Run: headless pygame with SDL's dummy video driver; simulated clock (each Clock.tick advances the game by its frame time, no real sleeping); random seed 0; keys injected as events and as key.get_pressed() state; mouse plan: one left click at the window centre at the start of phase 2, then a move to the lower-right quarter at the start of phase 3.
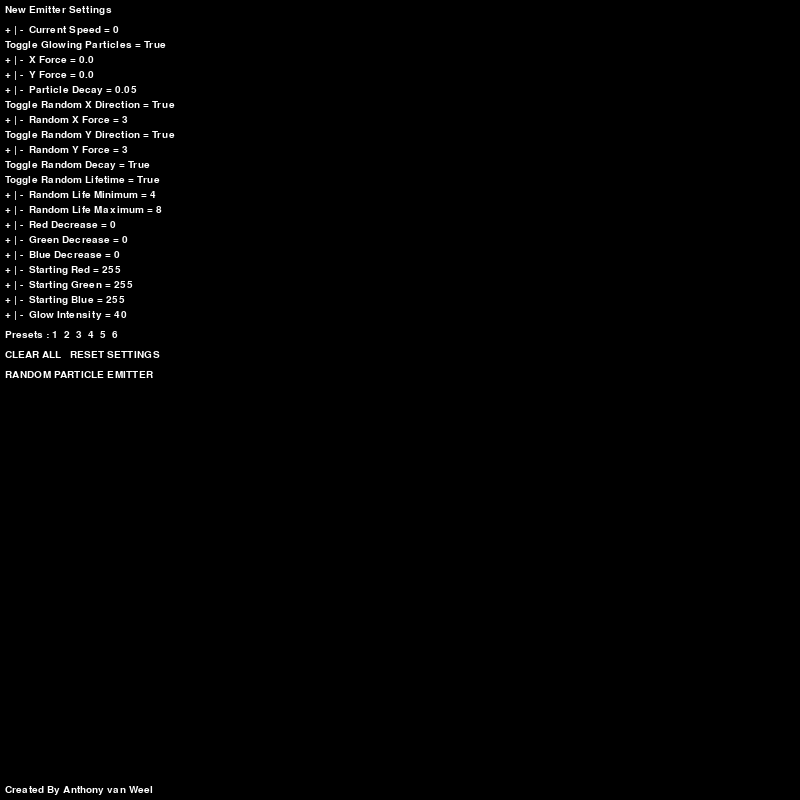
Frame 1 of 4 · flips 1–60 · no input
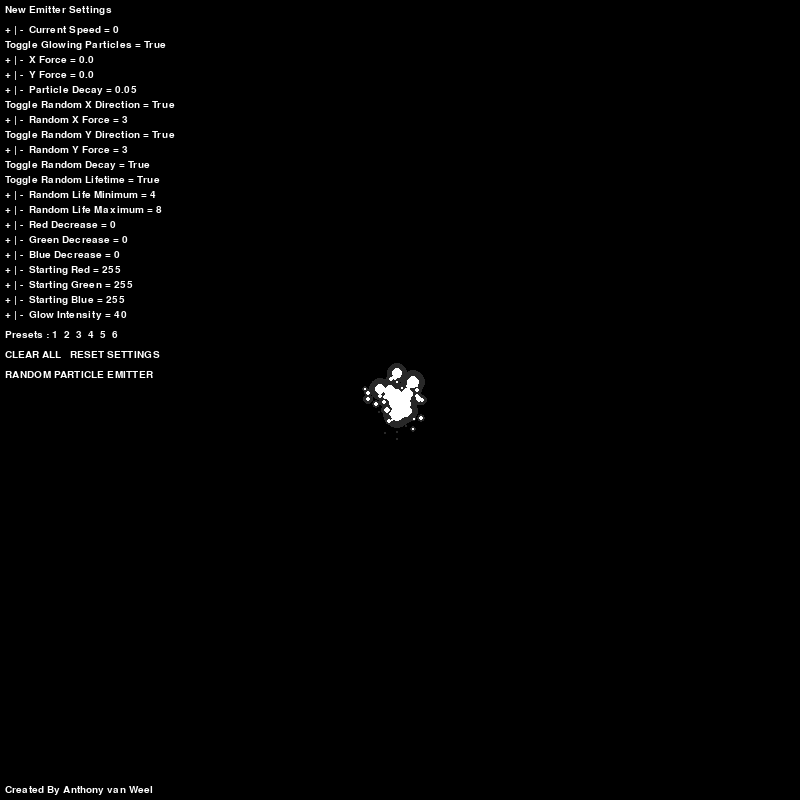
Frame 2 of 4 · flips 61–180 · clicked the window centre · tapped SPACE, RETURN · held RIGHT (→), D
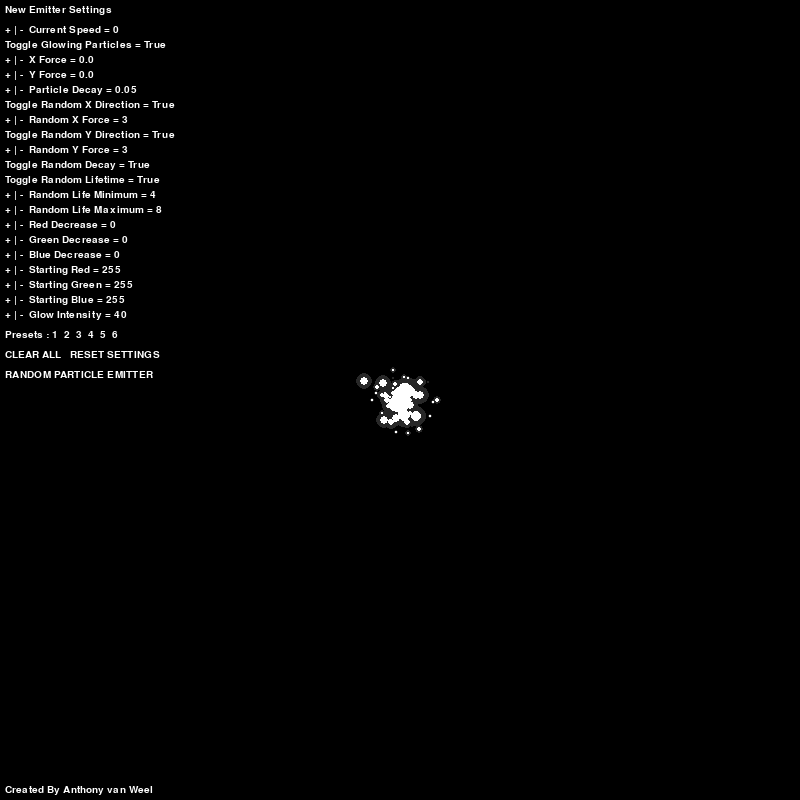
Frame 3 of 4 · flips 181–300 · moved the mouse to the lower-right quarter · held DOWN (↓), S
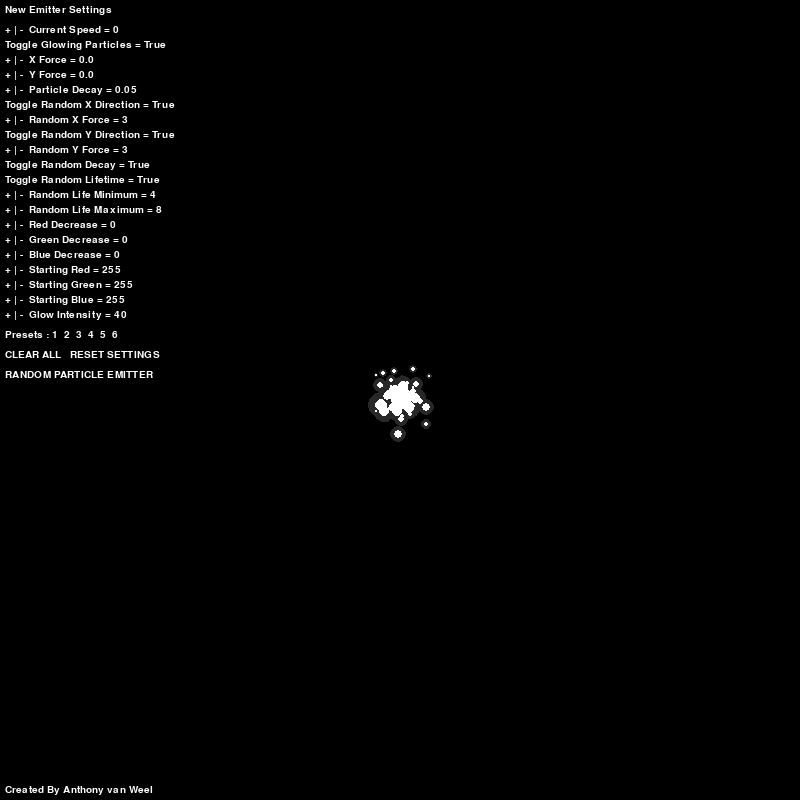
Frame 4 of 4 · flips 301–420 · held LEFT (←), A, UP (↑), W

The pygame program that drew these frames:

import pygame
import random

pygame.init()

# Clock Speed
FPS = 60
clock = pygame.time.Clock()
# Game Window
SCREEN_HEIGHT = 800
SCREEN_WIDTH = 800
screen = pygame.display.set_mode((SCREEN_WIDTH, SCREEN_HEIGHT))
transparent_Overlay = pygame.Surface((SCREEN_WIDTH, SCREEN_HEIGHT), pygame.SRCALPHA) # For Transparent Effects
pygame.display.set_caption('Particle Emitter')
# Setting Font
particle_Font = pygame.font.SysFont("Consolas", 15) # Font
# Particle Emitter Settings
particle_Emitters = []
Speed = 0
Glows = True
Glow_Intensity = 40
X_Force = 0
Y_Force = 0
Decay = 0.05
Lifetime = 4
Rand_X_Dir = True
Rand_X_Range = 3
Rand_Y_Dir = True
Rand_Y_Range = 3
Rand_Lifetime = True
Rand_Decay = True
Rand_Decay_Max = 8
Rand_Decay_Min = 4
R = 0
G = 0
B = 0
Start_R = 255
Start_G = 255
Start_B = 255

button_list = [
    (pygame.Rect(0, 10 + 15, 25, 15), 1, 0), (pygame.Rect(25, 10 + 15, 30, 15), -1, 0),
    (pygame.Rect(0, 10 + 15 * 2, 55, 15), 0, 1),
    (pygame.Rect(0, 10 + 15 * 3, 25, 15), 1, 2), (pygame.Rect(25, 10 + 15 * 3, 30, 15), -1, 2),
    (pygame.Rect(0, 10 + 15 * 4, 25, 15), 1, 3), (pygame.Rect(25, 10 + 15 * 4, 30, 15), -1, 3),
    (pygame.Rect(0, 10 + 15 * 5, 25, 15), 1, 4), (pygame.Rect(25, 10 + 15 * 5, 30, 15), -1, 4),
    (pygame.Rect(0, 10 + 15 * 6, 55, 15), 0, 5),
    (pygame.Rect(0, 10 + 15 * 7, 25, 15), 1, 6), (pygame.Rect(25, 10 + 15 * 7, 30, 15), -1, 6),
    (pygame.Rect(0, 10 + 15 * 8, 55, 15), 0, 7),
    (pygame.Rect(0, 10 + 15 * 9, 25, 15), 1, 8), (pygame.Rect(25, 10 + 15 * 9, 30, 15), -1, 8),
    (pygame.Rect(0, 10 + 15 * 10, 55, 15), 0, 9),
    (pygame.Rect(0, 10 + 15 * 11, 55, 15), 0, 10),
    (pygame.Rect(0, 10 + 15 * 12, 25, 15), 1, 11), (pygame.Rect(25, 10 + 15 * 12, 30, 15), -1, 11),
    (pygame.Rect(0, 10 + 15 * 13, 25, 15), 1, 12), (pygame.Rect(25, 10 + 15 * 13, 30, 15), -1, 12),
    (pygame.Rect(0, 10 + 15 * 14, 25, 15), 1, 13), (pygame.Rect(25, 10 + 15 * 14, 30, 15), -1, 13),
    (pygame.Rect(0, 10 + 15 * 15, 25, 15), 1, 14), (pygame.Rect(25, 10 + 15 * 15, 30, 15), -1, 14),
    (pygame.Rect(0, 10 + 15 * 16, 25, 15), 1, 15), (pygame.Rect(25, 10 + 15 * 16, 30, 15), -1, 15),
    (pygame.Rect(0, 10 + 15 * 17, 25, 15), 1, 16), (pygame.Rect(25, 10 + 15 * 17, 30, 15), -1, 16),
    (pygame.Rect(0, 10 + 15 * 18, 25, 15), 1, 17), (pygame.Rect(25, 10 + 15 * 18, 30, 15), -1, 17),
    (pygame.Rect(0, 10 + 15 * 19, 25, 15), 1, 18), (pygame.Rect(25, 10 + 15 * 19, 30, 15), -1, 18),
    (pygame.Rect(0, 10 + 15 * 20, 25, 15), 1, 19), (pygame.Rect(25, 10 + 15 * 20, 30, 15), -1, 19),
    (pygame.Rect(79, 15 + 15 * 21, 20, 15), 0, 20), (pygame.Rect(103, 15 + 15 * 21, 20, 15), 1, 20), (pygame.Rect(127, 15 + 15 * 21, 20, 15), 2, 20), (pygame.Rect(151, 15 + 15 * 21, 20, 15), 3, 20), (pygame.Rect(175, 15 + 15 * 21, 20, 15), 4, 20), (pygame.Rect(199, 15 + 15 * 21, 20, 15), 5, 20),
    (pygame.Rect(0, 5 + 15 * 23, 85, 15), 0, 21), (pygame.Rect(95, 5 + 15 * 23, 125, 15), 1, 21),
    (pygame.Rect(0, 10 + 15 * 24, 195, 15), 0, 22),
    ]

def button_press(number, id):
    global Speed, Glows, X_Force, Y_Force, Decay, Lifetime, Rand_X_Dir, Rand_X_Range, Rand_Y_Dir, Rand_Y_Range, Rand_Lifetime, Rand_Decay, Rand_Decay_Max, Rand_Decay_Min, R, G, B, Start_R, Start_G, Start_B, particle_Emitters, Glow_Intensity

    if id == 0:
        if number > 0:
            Speed += 1
        elif Speed > 0:
            Speed -= 1
    elif id == 1:
        Glows = not Glows
    elif id == 2:
        if number > 0:
            X_Force += 0.1
        else:
            X_Force -= 0.1
    elif id == 3:
        if number > 0:
            Y_Force += 0.1
        else:
            Y_Force -= 0.1
    elif id == 4:
        if number > 0:
            Decay += 0.01
        else:
            Decay -= 0.01
    elif id == 5:
        Rand_X_Dir = not Rand_X_Dir
    elif id == 6:
        if number > 0:
            Rand_X_Range += 1
        elif Rand_X_Range > 0:
            Rand_X_Range -= 1
    elif id == 7:
        Rand_Y_Dir = not Rand_Y_Dir
    elif id == 8:
        if number > 0:
            Rand_Y_Range += 1
        elif Rand_Y_Range > 0:
            Rand_Y_Range -= 1
    elif id == 9:
        Rand_Decay = not Rand_Decay
    elif id == 10:
        Rand_Lifetime = not Rand_Lifetime
    elif id == 11:
        if number > 0 and Rand_Decay_Min < Rand_Decay_Max:
            Rand_Decay_Min += 1
        elif number < 0 and Rand_Decay_Min > 0:
            Rand_Decay_Min -= 1
    elif id == 12:
        if number > 0:
            Rand_Decay_Max += 1
        elif Rand_Decay_Max > 0 and Rand_Decay_Min < Rand_Decay_Max:
            Rand_Decay_Max -= 1
    elif id == 13:
        if R >= -255 and R < 255 and number > 0:
            R += 1
        elif R > -255 and R <= 255:
            R -= 1
    elif id == 14:
        if G >= -255 and G < 255 and number > 0:
            G += 1
        elif G > -255 and G <= 255:
            G -= 1
    elif id == 15:
        if B >= -255 and B < 255 and number > 0:
            B += 1
        elif B > -255 and B <= 255:
            B -= 1
    elif id == 16:
        if Start_R >= 0 and Start_R < 255 and number > 0:
            Start_R += 1
        elif Start_R > 0 and Start_R <= 255 and number < 0:
            Start_R -= 1
    elif id == 17:
        if Start_G >= 0 and Start_G < 255 and number > 0:
            Start_G += 1
        elif Start_G > 0 and Start_G <= 255 and number < 0:
            Start_G -= 1
    elif id == 18:
        if Start_B >= 0 and Start_B < 255 and number > 0:
            Start_B += 1
        elif Start_B > 0 and Start_B <= 255 and number < 0:
            Start_B -= 1
    elif id == 19:
        if Glow_Intensity >= 0 and Glow_Intensity < 255 and number > 0:
            Glow_Intensity += 1
        elif Glow_Intensity > 0 and Glow_Intensity <= 255 and number < 0:
            Glow_Intensity -= 1
    elif id == 20:
        if number == 0:  # Mana Particle
            Speed = 0
            Glows = True
            X_Force = 0
            Y_Force = -1
            Decay = 0.05
            Lifetime = 4
            Rand_X_Dir = True
            Rand_X_Range = 2
            Rand_Y_Dir = False
            Rand_Y_Range = 3
            Rand_Lifetime = True
            Rand_Decay = False
            Rand_Decay_Max = 8
            Rand_Decay_Min = 4
            R = 2
            G = 1
            B = 0
            Start_R = 255
            Start_G = 255
            Start_B = 255
            Glow_Intensity = 40
        elif number == 1:  # From Darkness Comes Forth Light.
            Speed = 0
            Glows = True
            X_Force = 0
            Y_Force = 0
            Decay = 0.05
            Lifetime = 4
            Rand_X_Dir = True
            Rand_X_Range = 3
            Rand_Y_Dir = True
            Rand_Y_Range = 3
            Rand_Lifetime = True
            Rand_Decay = False
            Rand_Decay_Max = 8
            Rand_Decay_Min = 4
            R = -3
            G = -3
            B = -3
            Start_R = 0
            Start_G = 0
            Start_B = 0
            Glow_Intensity = 40
        elif number == 2:  # Dino Killer
            Speed = 0
            Glows = True
            X_Force = 1.5
            Y_Force = -1
            Decay = 0.05
            Lifetime = 4
            Rand_X_Dir = True
            Rand_X_Range = 2
            Rand_Y_Dir = False
            Rand_Y_Range = 3
            Rand_Lifetime = True
            Rand_Decay = False
            Rand_Decay_Max = 8
            Rand_Decay_Min = 4
            R = 1
            G = 2
            B = 3
            Start_R = 255
            Start_G = 255
            Start_B = 255
        elif number == 3: # Fire
            Speed = 0
            Glows = True
            X_Force = 0
            Y_Force = -1
            Decay = 0.04
            Lifetime = 4
            Rand_X_Dir = True
            Rand_X_Range = 2
            Rand_Y_Dir = False
            Rand_Y_Range = 3
            Rand_Decay = False
            Rand_Lifetime = True
            Rand_Decay_Min = 3
            Rand_Decay_Max = 8
            R = 0
            G = 3
            B = 0
            Start_R = 255
            Start_G = 255
            Start_B = 0
            Glow_Intensity = 40
        elif number == 4:
            Speed = 0
            Glows = True
            X_Force = 0
            Y_Force = -1
            Decay = 0.04
            Lifetime = 4
            Rand_X_Dir = True
            Rand_X_Range = 2
            Rand_Y_Dir = True
            Rand_Y_Range = 3
            Rand_Decay = False
            Rand_Lifetime = True
            Rand_Decay_Min = 3
            Rand_Decay_Max = 7
            R = 1
            G = -2
            B = 4
            Start_R = 255
            Start_G = 0
            Start_B = 255
            Glow_Intensity = 70
        elif number == 5:
            Speed = 0
            Glows = False
            X_Force = 2
            Y_Force = -1
            Decay = 0.15
            Lifetime = 4
            Rand_X_Dir = True
            Rand_X_Range = 3
            Rand_Y_Dir = True
            Rand_Y_Range = 3
            Rand_Decay = False
            Rand_Lifetime = True
            Rand_Decay_Min = 10
            Rand_Decay_Max = 20
            R = 3
            G = 3
            B = 3
            Start_R = 240
            Start_G = 240
            Start_B = 240
            Glow_Intensity = 70
    elif id == 21:
        if number == 0:
            particle_Emitters = []
        else:
            Speed = 0
            Glows = True
            X_Force = 0
            Y_Force = 0
            Decay = 0.05
            Lifetime = 4
            Rand_X_Dir = True
            Rand_X_Range = 3
            Rand_Y_Dir = True
            Rand_Y_Range = 3
            Rand_Lifetime = True
            Rand_Decay = True
            Rand_Decay_Max = 8
            Rand_Decay_Min = 4
            R = 1
            G = 1
            B = 1
            Start_R = 255
            Start_G = 255
            Start_B = 255
    elif id == 22:
        Speed = random.randint(0,20)
        if Speed < 10:
            Speed = random.randint(0,3)
        elif Speed < 15:
            Speed = random.randint(4,6)
        else:
            Speed = random.randint(7,10)
        Glows = bool(random.getrandbits(1))
        X_Force = random.randint(-50, 50) / 10
        Y_Force = random.randint(-10, 10) / 10
        Decay = random.randint(0, 20) / 100
        Rand_X_Dir = bool(random.getrandbits(1))
        Rand_X_Range = random.randint(0,5)
        Rand_Y_Dir = bool(random.getrandbits(1))
        Rand_Y_Range = random.randint(0,5)
        Rand_Decay = bool(random.getrandbits(1))
        Rand_Lifetime = bool(random.getrandbits(1))
        Rand_Decay_Min = random.randint(0,5)
        Rand_Decay_Max = random.randint(Rand_Decay_Min,20)
        R = random.randint(-4,4)
        G = random.randint(-4,4)
        B = random.randint(-4,4)
        Start_R = random.randint(0,255)
        Start_G = random.randint(0,255)
        Start_B = random.randint(0,255)
        Glow_Intensity = random.randint(0,255)

def draw_text(text, _x, _y, color=(255, 255, 255), font=particle_Font):
    '''Draws Text to Screen at _x, _y'''
    img = font.render(text, True, color)
    screen.blit(img, (_x, _y))

class particle_emitter:
    def __init__(self, Red, Green, Blue, XForce, YForce, Fade, Xpos, Ypos, Speed = 0, life = 4, DecayMin = 4, DecayMax = 4, Glows = False, randomX_Direction = True, randomY_Direction = True, random_lifetime = True, RandDecay = True, Rand_X = 4, Rand_Y = 4, StartR = 255, StartG = 255, StartB = 255, GlowIntensity = 40):
        '''Creates a particle emitter that emits particles at every Speed intervals.'''
        self.YForce = YForce
        self.XForce = XForce
        self.fade = Fade
        self.particles = []
        self.Xpos = Xpos
        self.Ypos = Ypos
        self.speed = Speed
        self.current_speed = 0
        self.Glows = Glows
        self.life = life
        self.randomX_Direction = randomX_Direction
        self.Rand_X = Rand_X
        self.randomY_Direction = randomY_Direction
        self.Rand_Y = Rand_Y
        self.Rand_Life = random_lifetime
        self.Rand_Life_Max = DecayMax
        self.Rand_Life_Min = DecayMin
        self.R = Red
        self.G = Green
        self.B = Blue
        self.Start_R = StartR
        self.Start_G = StartG
        self.Start_B = StartB
        self.Glow_Intensity = GlowIntensity
        # Sets the Particle Emitter's decay
        if RandDecay:
            self.fade = (random.randint(1, 10) / 100)
        else:
            self.fade = Fade

    def update_emitter(self, solid_Screen, transparent_Screen):
        # Adds another particle according every self.speed Frames
        if self.current_speed == self.speed:
            if self.Rand_Life:
                self.particles.append([[self.Xpos, self.Ypos], [self.fade], random.randint(self.Rand_Life_Min, self.Rand_Life_Max), [self.Start_R, self.Start_G, self.Start_B]])
            else:
                self.particles.append([[self.Xpos, self.Ypos], [self.fade], self.life, [255, 255, 255]])
            self.current_speed = 0
        else:
            self.current_speed += 1

        # Updates all the particles belonging to the emitter.
        for particle in self.particles:
            # Modifies Particle Direction
            # Modifies Direction on the X Axis
            if self.randomX_Direction:
                particle[0][0] += random.randint(-self.Rand_X, self.Rand_X) + self.XForce
            else:
                particle[0][0] += self.XForce
            # Modifies Direction on the Y Axis
            if self.randomY_Direction:
                particle[0][1] += random.randint(-self.Rand_Y, self.Rand_Y) + self.YForce
            else:
                particle[0][1] += self.YForce
            particle[2] -= self.fade
            # Color Shifting
            # Red Particle Fade
            if particle[3][0] - self.R >= 0 and particle[3][0] - self.R <= 255:
                particle[3][0] -= self.R
            elif particle[3][0] - self.R < 0:
                particle[3][0] = 0
            elif particle[3][0] - self.R > 255:
                particle[3][0] = 255
            # Green Particle Fade
            if particle[3][1] - self.G >= 0 and (particle[3][1] - self.G) <= 255:
                particle[3][1] -= self.G
            elif particle[3][1] - self.G < 0:
                particle[3][1] = 0
            elif particle[3][1] - self.G > 255:
                particle[3][1] = 255
            # Blue Particle Fade
            if particle[3][2] - self.B >= 0 and particle[3][2] - self.B <= 255:
                particle[3][2] -= self.B
            elif particle[3][2] - self.B < 0:
                particle[3][2] = 0
            elif particle[3][2] - self.B > 255:
                particle[3][2] = 255
            # Draws particle to screen
            if self.Glows:  # Toggles Glow
                pygame.draw.circle(transparent_Screen, [particle[3][0], particle[3][1], particle[3][2], self.Glow_Intensity], particle[0], particle[2] * 2)
            pygame.draw.circle(solid_Screen, particle[3], particle[0], particle[2])
            # Cleans up nonexistent particles
            self.particles = [particle for particle in self.particles if particle[2] > 0]

run = True
while run:
    # Clock Speed
    clock.tick(FPS)
    # Background
    screen.fill((0, 0, 0))
    transparent_Overlay.fill((0, 0, 0, 0))
    # Gets Mouse Position
    pos = pygame.mouse.get_pos()
    x = pos[0]
    y = pos[1]
    # Keypresses
    for event in pygame.event.get():
        if event.type == pygame.QUIT:  # Makes it so the window closes when the red X is pressed.
            run = False
        if event.type == pygame.KEYDOWN:
            if event.key == pygame.K_ESCAPE:  # Exits when Escape is pressed
                run = False
        if event.type == pygame.MOUSEBUTTONDOWN:  # Creates particle emitter on screen when clicked.
            if x > 290 or y > 10 + 15 * 26:  # Makes it so particle emitters can't be put in the setting box.
                particle_Emitters.append(particle_emitter(R, G, B, X_Force, Y_Force, Decay, x, y, Speed, Lifetime, Rand_Decay_Min, Rand_Decay_Max, Glows, Rand_X_Dir, Rand_Y_Dir, Rand_Lifetime, Rand_Decay, Rand_X_Range, Rand_Y_Range, Start_R, Start_G, Start_B, Glow_Intensity))
            else:  # Checks if a button was clicked in the box.
                for button in button_list:
                    if button[0].collidepoint(x, y):
                        button_press(button[1], button[2])
    # Updates Emitters
    for particle_Emitter in particle_Emitters:
        particle_Emitter.update_emitter(screen, transparent_Overlay)

    # BUTTON DEBUG
    #for button in button_list:
    #   pygame.draw.rect(screen, (255, 255, 255), button[0], 1)

    # Puts Buttons on the Screen
    screen.blit(transparent_Overlay, (0, 0))
    draw_text(f"New Emitter Settings", 5, 5)
    draw_text(f"+ | -  Current Speed = {Speed:.0f}",5,10 + 15)
    draw_text(f"Toggle Glowing Particles = {Glows}", 5, 10 + 15 * 2)
    draw_text(f"+ | -  X Force = {X_Force:.1f}", 5, 10 + 15 * 3)
    draw_text(f"+ | -  Y Force = {Y_Force:.1f}", 5, 10 + 15 * 4)
    draw_text(f"+ | -  Particle Decay = {Decay:.2f}", 5, 10 + 15 * 5)
    draw_text(f"Toggle Random X Direction = {Rand_X_Dir}", 5, 10 + 15 * 6)
    draw_text(f"+ | -  Random X Force = {Rand_X_Range}", 5, 10 + 15 * 7)
    draw_text(f"Toggle Random Y Direction = {Rand_Y_Dir}", 5, 10 + 15 * 8)
    draw_text(f"+ | -  Random Y Force = {Rand_Y_Range}", 5, 10 + 15 * 9)
    draw_text(f"Toggle Random Decay = {Rand_Decay}", 5, 10 + 15 * 10)
    draw_text(f"Toggle Random Lifetime = {Rand_Lifetime}", 5, 10 + 15 * 11)
    draw_text(f"+ | -  Random Life Minimum = {Rand_Decay_Min}", 5, 10 + 15 * 12)
    draw_text(f"+ | -  Random Life Maximum = {Rand_Decay_Max}", 5, 10 + 15 * 13)
    draw_text(f"+ | -  Red Decrease = {R}", 5, 10 + 15 * 14)
    draw_text(f"+ | -  Green Decrease = {G}", 5, 10 + 15 * 15)
    draw_text(f"+ | -  Blue Decrease = {B}", 5, 10 + 15 * 16)
    draw_text(f"+ | -  Starting Red = {Start_R}", 5, 10 + 15 * 17)
    draw_text(f"+ | -  Starting Green = {Start_G}", 5, 10 + 15 * 18)
    draw_text(f"+ | -  Starting Blue = {Start_B}", 5, 10 + 15 * 19)
    draw_text(f"+ | -  Glow Intensity = {Glow_Intensity}", 5, 10 + 15 * 20)
    draw_text(f"Presets : 1  2  3  4  5  6", 5, 15 + 15 * 21)
    draw_text(f"CLEAR ALL   RESET SETTINGS", 5, 5 + 15 * 23)
    draw_text(f"RANDOM PARTICLE EMITTER", 5, 10 + 15 * 24)
    draw_text("Created By Anthony van Weel", 5, 785)
    # Updates Screen
    pygame.display.update()

pygame.quit()
